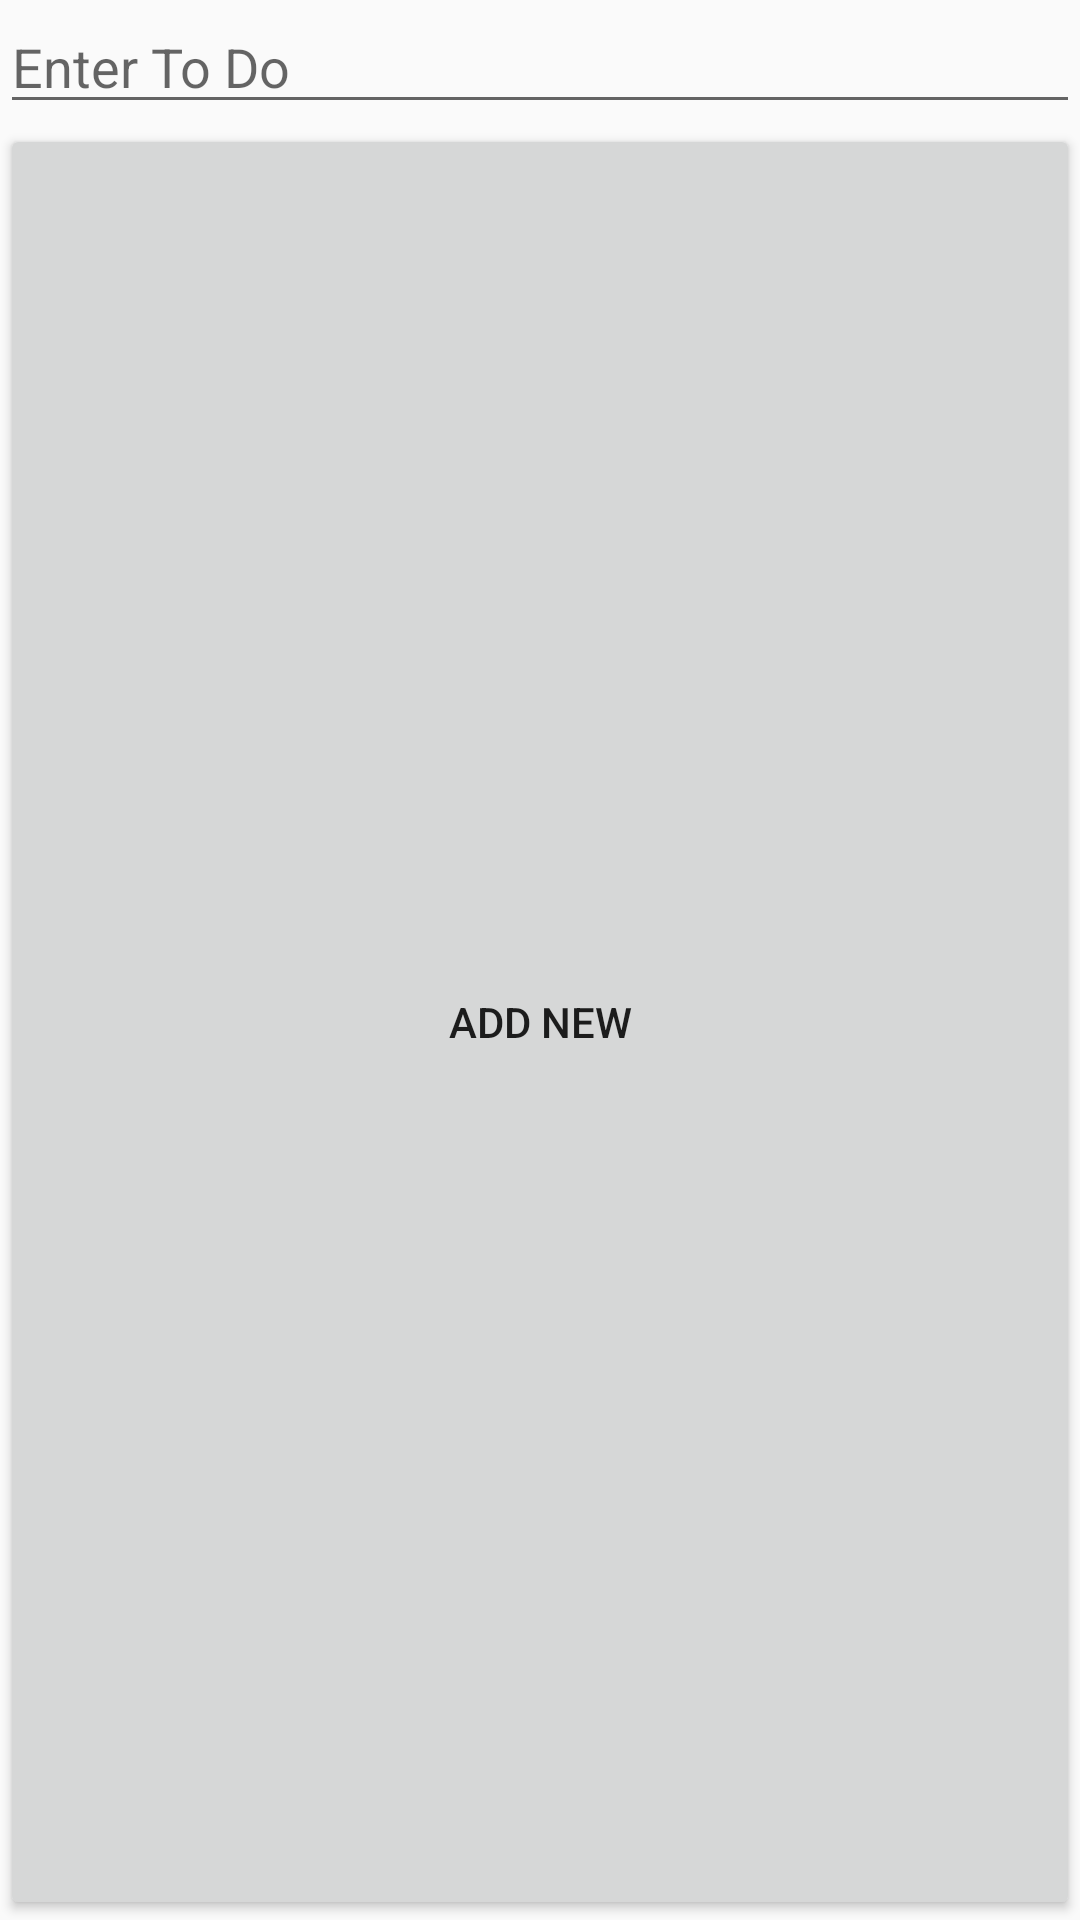

Here is an Android app screen rendered from its layout file. Give the layout XML and the strings, colors and styles it references.
<!-- AndroidManifest.xml: application theme AppTheme -->
<!-- res/layout/fragment_main.xml -->
<LinearLayout xmlns:android="http://schemas.android.com/apk/res/android"
    android:layout_width="match_parent"
    android:layout_height="wrap_content"
    android:gravity="top"
    android:orientation="vertical" >
  
    <EditText
        android:id="@+id/newToDo"
        android:layout_width="match_parent"
        android:layout_height="wrap_content"
        android:hint="Enter To Do" />
    
    <Button
        android:id="@+id/addBtn"
        android:layout_width="match_parent"
        android:layout_height="match_parent"
        android:clickable="true"
        android:text="Add New" />

    <ListView
        android:id="@+id/listView"
        android:layout_width="match_parent"
        android:layout_height="0dp"
        android:layout_marginTop="3dp"
        android:layout_weight="0.5"
        android:transcriptMode="alwaysScroll" >
  
    </ListView>  
    
</LinearLayout>
<!-- resources referenced by this layout -->
<resources>
  <style name="AppTheme" parent="AppBaseTheme">
      
  </style>
  <style name="AppBaseTheme" parent="Theme.AppCompat.Light">
      
  </style>
</resources>
